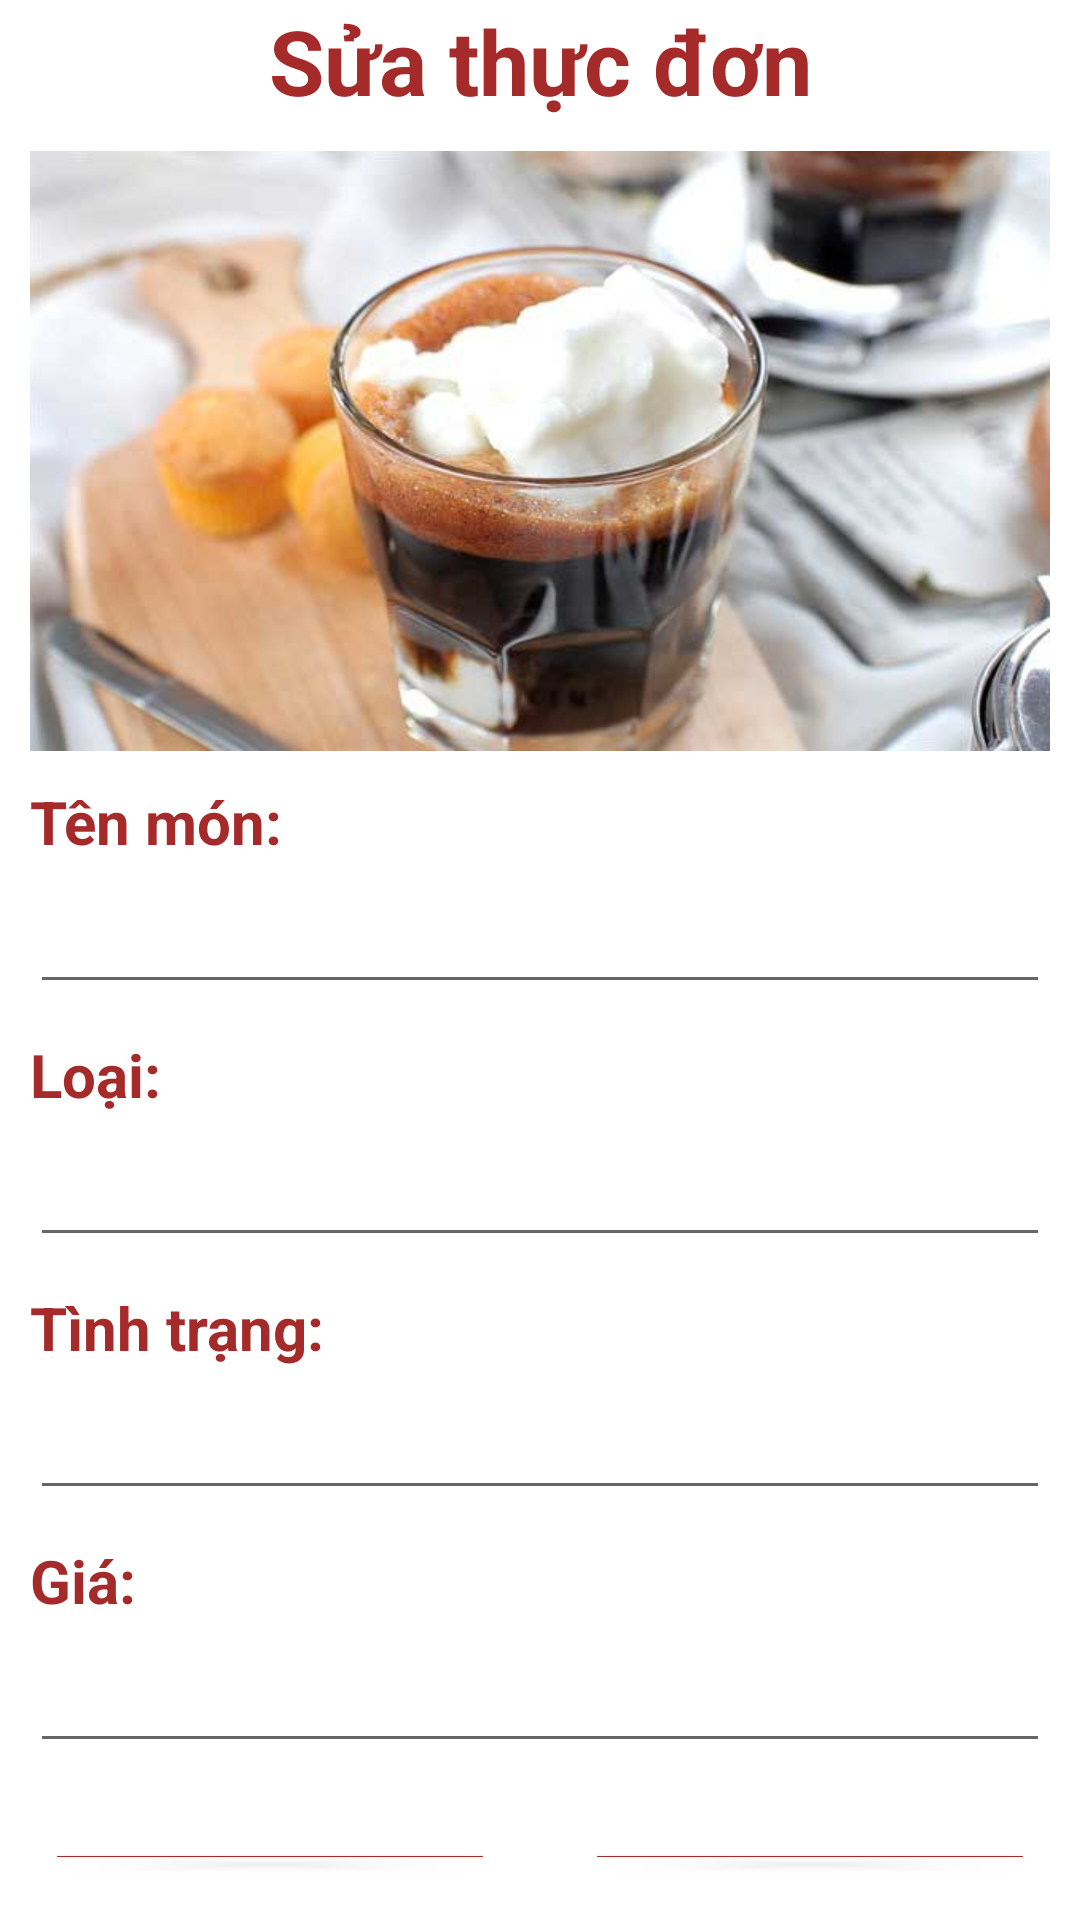

Here is an Android app screen rendered from its layout file. Give the layout XML and the strings, colors and styles it references.
<!-- AndroidManifest.xml: application theme Theme.ĐồÁn2 -->
<!-- res/layout/suathucdon.xml -->
<?xml version="1.0" encoding="utf-8"?>
<LinearLayout xmlns:android="http://schemas.android.com/apk/res/android"
    android:layout_width="match_parent"
    android:layout_height="match_parent"
    android:orientation="vertical">
    <LinearLayout
        android:layout_width="match_parent"
        android:layout_height="wrap_content">

        <TextView
            android:layout_width="match_parent"
            android:layout_height="wrap_content"
            android:gravity="center"
            android:text="Sửa thực đơn"
            android:textColor="#a52a2a"
            android:textSize="30dp"
            android:textStyle="bold" />
    </LinearLayout>

    <LinearLayout
        android:padding="10dp"
        android:layout_width="match_parent"
        android:layout_height="wrap_content">
        <ImageView
            android:id="@+id/imgsuatd"
            android:background="@drawable/themmon"
            android:layout_width="match_parent"
            android:layout_height="200dp"/>
    </LinearLayout>
    <LinearLayout
        android:layout_width="match_parent"
        android:layout_height="wrap_content">

        <TextView
            android:layout_width="match_parent"
            android:layout_height="wrap_content"
            android:paddingLeft="10dp"
            android:text="Tên món:"
            android:textColor="#a52a2a"
            android:textSize="20dp"
            android:textStyle="bold" />
    </LinearLayout>

    <LinearLayout
        android:layout_width="match_parent"
        android:layout_height="wrap_content"
        android:padding="10dp">

        <EditText
            android:id="@+id/tenhhsua"
            android:layout_width="match_parent"
            android:layout_height="wrap_content"
            android:textSize="15dp" />
    </LinearLayout>

    <LinearLayout
        android:layout_width="match_parent"
        android:layout_height="wrap_content">

        <TextView
            android:layout_width="match_parent"
            android:layout_height="wrap_content"
            android:paddingLeft="10dp"
            android:text="Loại:"
            android:textColor="#a52a2a"
            android:textSize="20dp"
            android:textStyle="bold" />
    </LinearLayout>

    <LinearLayout
        android:layout_width="match_parent"
        android:layout_height="wrap_content"
        android:padding="10dp">

        <EditText
            android:id="@+id/loaihhsua"
            android:layout_width="match_parent"
            android:layout_height="wrap_content"
            android:textSize="15dp" />
    </LinearLayout>

    <LinearLayout
        android:layout_width="match_parent"
        android:layout_height="wrap_content">

        <TextView
            android:layout_width="match_parent"
            android:layout_height="wrap_content"
            android:paddingLeft="10dp"
            android:text="Tình trạng:"
            android:textColor="#a52a2a"
            android:textSize="20dp"
            android:textStyle="bold" />
    </LinearLayout>

    <LinearLayout
        android:layout_width="match_parent"
        android:layout_height="wrap_content"
        android:padding="10dp">

        <EditText
            android:id="@+id/tthhsua"
            android:layout_width="match_parent"
            android:layout_height="wrap_content"
            android:textSize="15dp" />
    </LinearLayout>

    <LinearLayout
        android:layout_width="match_parent"
        android:layout_height="wrap_content">

        <TextView
            android:layout_width="match_parent"
            android:layout_height="wrap_content"
            android:paddingLeft="10dp"
            android:text="Giá:"
            android:textColor="#a52a2a"
            android:textSize="20dp"
            android:textStyle="bold" />
    </LinearLayout>
    <LinearLayout
        android:layout_width="match_parent"
        android:layout_height="wrap_content"
        android:padding="10dp">

        <EditText
            android:id="@+id/giahhsua"
            android:layout_width="match_parent"
            android:layout_height="wrap_content"
            android:textSize="15dp" />
    </LinearLayout>

    <LinearLayout
        android:layout_width="match_parent"
        android:layout_height="wrap_content"
        android:weightSum="2">

        <LinearLayout
            android:layout_weight="1"
            android:layout_width="0dp"
            android:layout_height="wrap_content"
            android:padding="15dp">

            <Button
                android:id="@+id/suahh"
                android:layout_width="match_parent"
                android:layout_height="wrap_content"
                android:backgroundTint="#a52a2a"
                android:text="Sửa"
                android:textStyle="bold" />
        </LinearLayout>

        <LinearLayout
            android:layout_width="0dp"
            android:layout_height="wrap_content"
            android:layout_weight="1"
            android:padding="15dp">

            <Button
                android:id="@+id/huyhh"
                android:layout_width="match_parent"
                android:layout_height="wrap_content"
                android:backgroundTint="#a52a2a"
                android:text="Huỷ"
                android:textStyle="bold" />
        </LinearLayout>

    </LinearLayout>
</LinearLayout>
<!-- resources referenced by this layout -->
<resources>
  <!-- drawable themmon: jpg bitmap (drawable, 21535 bytes) -->
  <style name="Theme.ĐồÁn2" parent="Theme.MaterialComponents.DayNight.DarkActionBar">
          
          <item name="colorPrimary">@color/purple_500</item>
          <item name="colorPrimaryVariant">@color/purple_700</item>
          <item name="colorOnPrimary">@color/white</item>
          
          <item name="colorSecondary">@color/teal_200</item>
          <item name="colorSecondaryVariant">@color/teal_700</item>
          <item name="colorOnSecondary">@color/black</item>
          
          <item name="android:statusBarColor" tools:targetApi="l">?attr/colorPrimaryVariant</item>
          
      </style>
  <!-- not gathered from this repository: default colours our renderer supplied (Android Studio template values) -->
  <color name="purple_500">#FF6200EE</color>
  <color name="purple_700">#FF3700B3</color>
  <color name="teal_200">#FF03DAC5</color>
  <color name="teal_700">#FF018786</color>
  <color name="black">#FF000000</color>
  <color name="white">#FFFFFFFF</color>
</resources>
